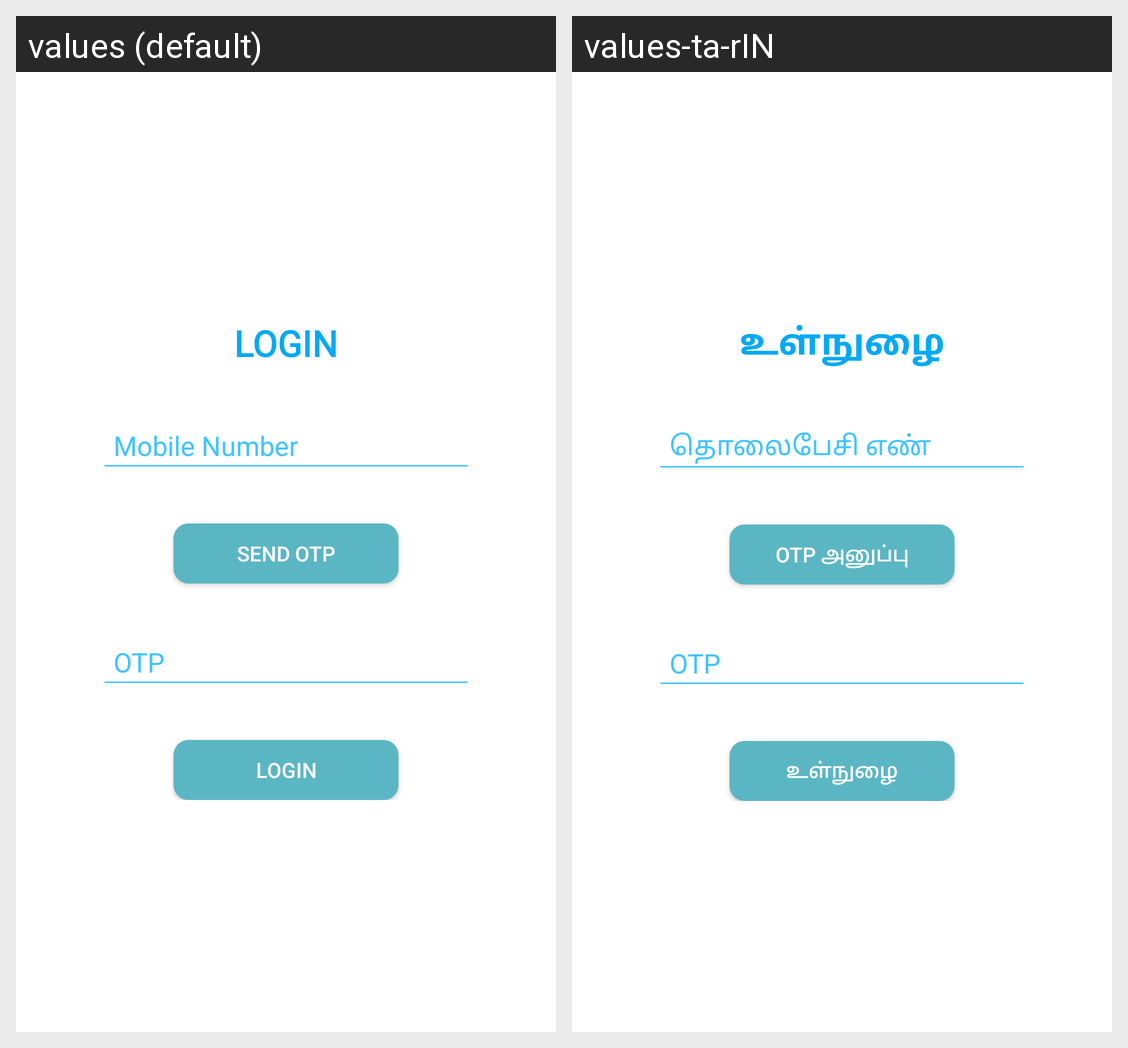

Strings drawn on this Android screen and how each of the app's shown locales translates them:
Android screen res/layout/activity_patient_login.xml rendered under 2 locales, left to right: values (default), values-ta-rIN. Device: Nexus 5 (rendered at 1080×1920; each locale shown at half size, 540×960, under a caption strip naming it); theme AppTheme.
Strings drawn on this screen, with the default value and each locale's value (text and hints the layout hard-codes, and strings that could not be matched under every locale, appear in the picture but are not listed):

login
  values: Login
  values-ta-rIN: உள்நுழை

mobile_number
  values: Mobile Number
  values-ta-rIN: தொலைபேசி எண்

send_otp
  values: SEND OTP
  values-ta-rIN: OTP அனுப்பு

otp
  values: OTP
  values-ta-rIN: OTP

login_btn
  values: LOGIN
  values-ta-rIN: உள்நுழை
